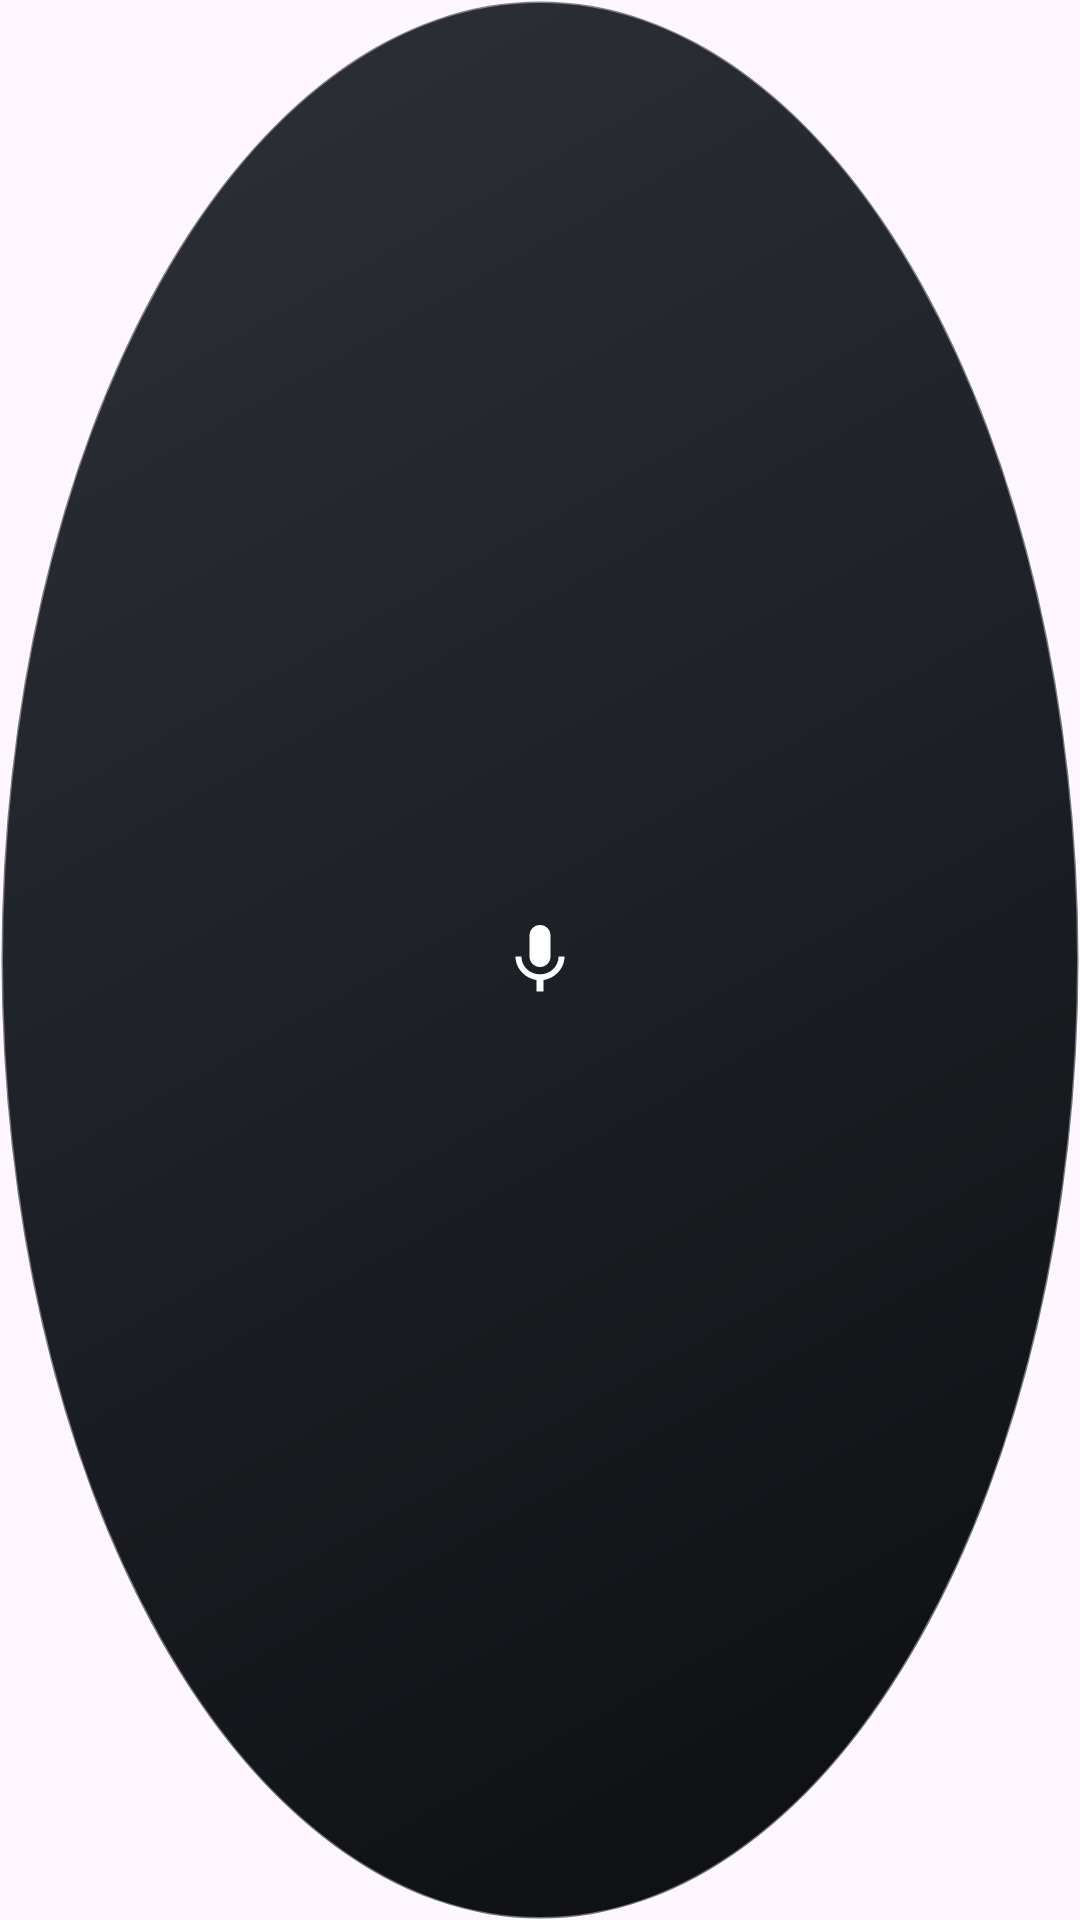

Here is an Android app screen rendered from its layout file. Give the layout XML and the strings, colors and styles it references.
<!-- AndroidManifest.xml: application theme Theme.QwenVoiceInput -->
<!-- res/layout/view_bubble.xml -->
<?xml version="1.0" encoding="utf-8"?>
<FrameLayout xmlns:android="http://schemas.android.com/apk/res/android"
    android:layout_width="56dp"
    android:layout_height="56dp"
    android:background="@drawable/bg_bubble">

    <ImageView
        android:layout_width="28dp"
        android:layout_height="28dp"
        android:layout_gravity="center"
        android:contentDescription="@string/bubble_desc"
        android:src="@drawable/ic_mic" />
</FrameLayout>
<!-- resources referenced by this layout -->
<resources>
  <!-- drawable bg_bubble (drawable) -->
  <?xml version="1.0" encoding="utf-8"?>
  <shape xmlns:android="http://schemas.android.com/apk/res/android"
      android:shape="oval">
      <gradient
          android:angle="315"
          android:endColor="@color/brand_gradient_end"
          android:startColor="@color/brand_gradient_start"
          android:type="linear" />
      <stroke
          android:width="1dp"
          android:color="#66FFFFFF" />
  </shape>
  <!-- drawable ic_mic (drawable) -->
  <vector xmlns:android="http://schemas.android.com/apk/res/android"
      android:width="24dp"
      android:height="24dp"
      android:viewportWidth="24"
      android:viewportHeight="24">
      <path
          android:fillColor="#FFFFFFFF"
          android:pathData="M12,14c1.66,0 3,-1.34 3,-3L15,5c0,-1.66 -1.34,-3 -3,-3S9,3.34 9,5v6c0,1.66 1.34,3 3,3zM17.3,11c0,3 -2.54,5.1 -5.3,5.1S6.7,14 6.7,11L5,11c0,3.41 2.72,6.23 6,6.72L11,21h2v-3.28c3.28,-0.49 6,-3.31 6,-6.72h-1.7z" />
  </vector>
  <string name="bubble_desc">语音输入悬浮球</string>
  <style name="Theme.QwenVoiceInput" parent="Theme.Material3.DayNight.NoActionBar">
          <item name="colorPrimary">@color/brand_500</item>
          <item name="colorOnPrimary">@color/on_brand</item>
          <item name="colorSecondary">@color/brand_700</item>
      </style>
  <color name="brand_gradient_end">#FF0B0D10</color>
  <color name="brand_gradient_start">#FF2E3238</color>
  <color name="brand_500">#FF1F2430</color>
  <color name="on_brand">#FFFFFFFF</color>
  <color name="brand_700">#FF0A0C0F</color>
</resources>
